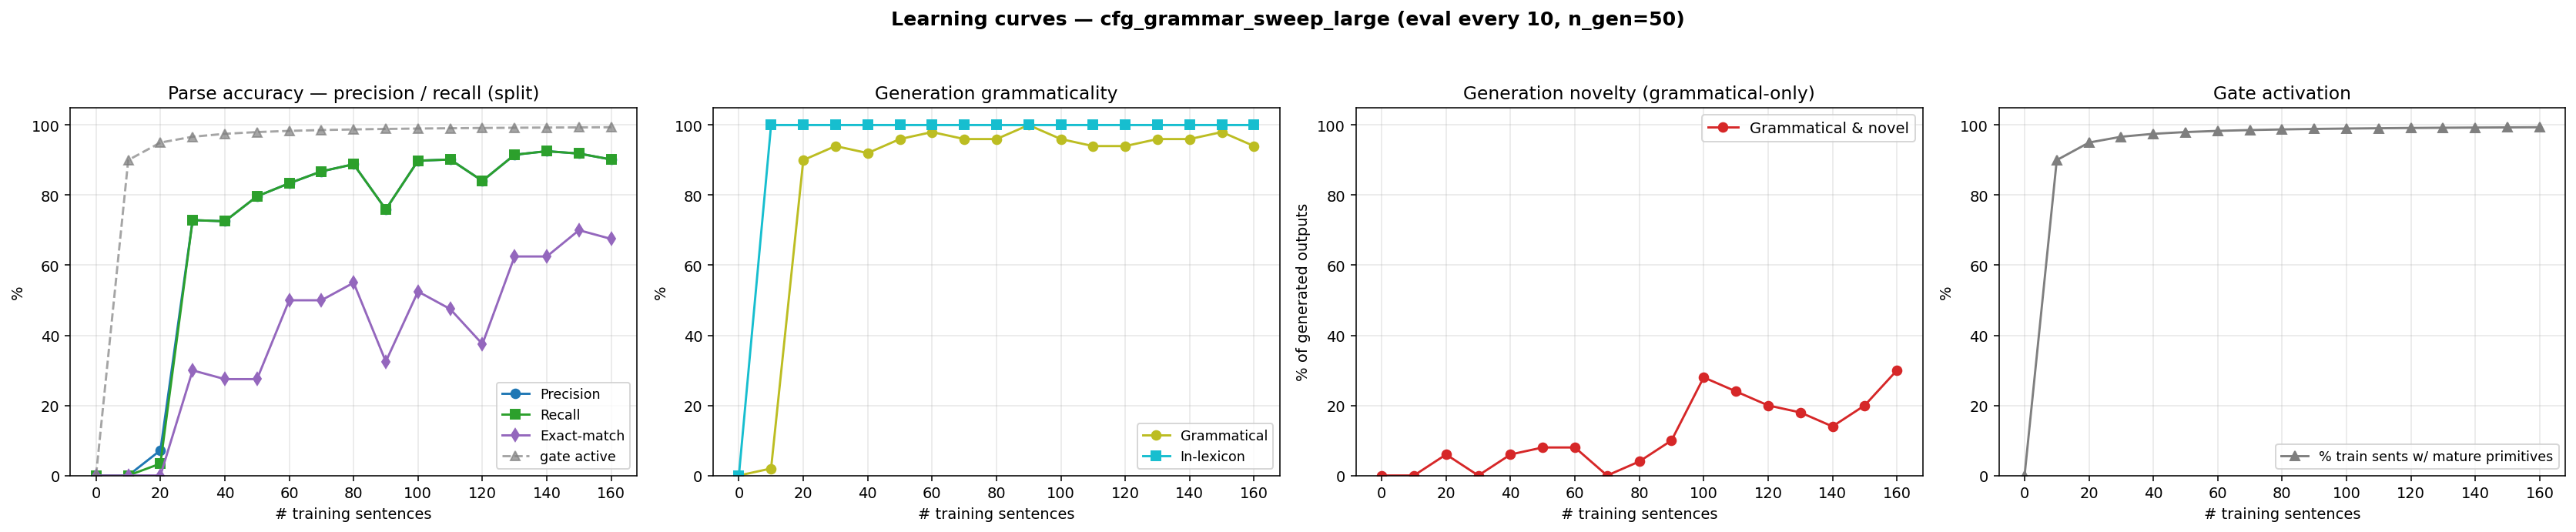

The table this chart was drawn from, first rows:
n_trained, parse_F1, parse_P, parse_R, parse_EM, gen_gram, gen_novel, gen_lex, gen_gram_novel, p_parse_legal, gen_n, prim_active_frac
0, 0.0000, 0.0000, 0.0000, 0.0000, 0.0000, 0.0000, 0.0000, 0.0000, 0.0000, 0, 0.0000
10, 0.0000, 0.0000, 0.0000, 0.0000, 0.0200, 0.9800, 1, 0.0000, 0.0000, 50, 0.9000
20, 0.0461, 0.0719, 0.0339, 0.0000, 0.9000, 0.1600, 1, 0.0600, 0.0000, 50, 0.9500
30, 0.7288, 0.7288, 0.7288, 0.3000, 0.9400, 0.0600, 1, 0.0000, 0.8000, 50, 0.9667
40, 0.7254, 0.7254, 0.7254, 0.2750, 0.9200, 0.1400, 1, 0.0600, 0.7400, 50, 0.9750
50, 0.7966, 0.7966, 0.7966, 0.2750, 0.9600, 0.1200, 1, 0.0800, 0.8600, 50, 0.9800
60, 0.8339, 0.8339, 0.8339, 0.5000, 0.9800, 0.1000, 1, 0.0800, 0.8000, 50, 0.9833
70, 0.8678, 0.8678, 0.8678, 0.5000, 0.9600, 0.0400, 1, 0.0000, 0.7800, 50, 0.9857
80, 0.8881, 0.8881, 0.8881, 0.5500, 0.9600, 0.0800, 1, 0.0400, 0.7000, 50, 0.9875
90, 0.7593, 0.7593, 0.7593, 0.3250, 1, 0.1000, 1, 0.1000, 0.7600, 50, 0.9889
100, 0.8983, 0.8983, 0.8983, 0.5250, 0.9600, 0.3200, 1, 0.2800, 0.7800, 50, 0.9900
110, 0.9017, 0.9017, 0.9017, 0.4750, 0.9400, 0.3000, 1, 0.2400, 0.7800, 50, 0.9909
120, 0.8407, 0.8407, 0.8407, 0.3750, 0.9400, 0.2600, 1, 0.2000, 0.6800, 50, 0.9917
130, 0.9153, 0.9153, 0.9153, 0.6250, 0.9600, 0.2200, 1, 0.1800, 0.7600, 50, 0.9923
140, 0.9254, 0.9254, 0.9254, 0.6250, 0.9600, 0.1800, 1, 0.1400, 0.8200, 50, 0.9929
150, 0.9186, 0.9186, 0.9186, 0.7000, 0.9800, 0.2200, 1, 0.2000, 0.7800, 50, 0.9933
160, 0.9017, 0.9017, 0.9017, 0.6750, 0.9400, 0.3600, 1, 0.3000, 0.7200, 50, 0.9938
